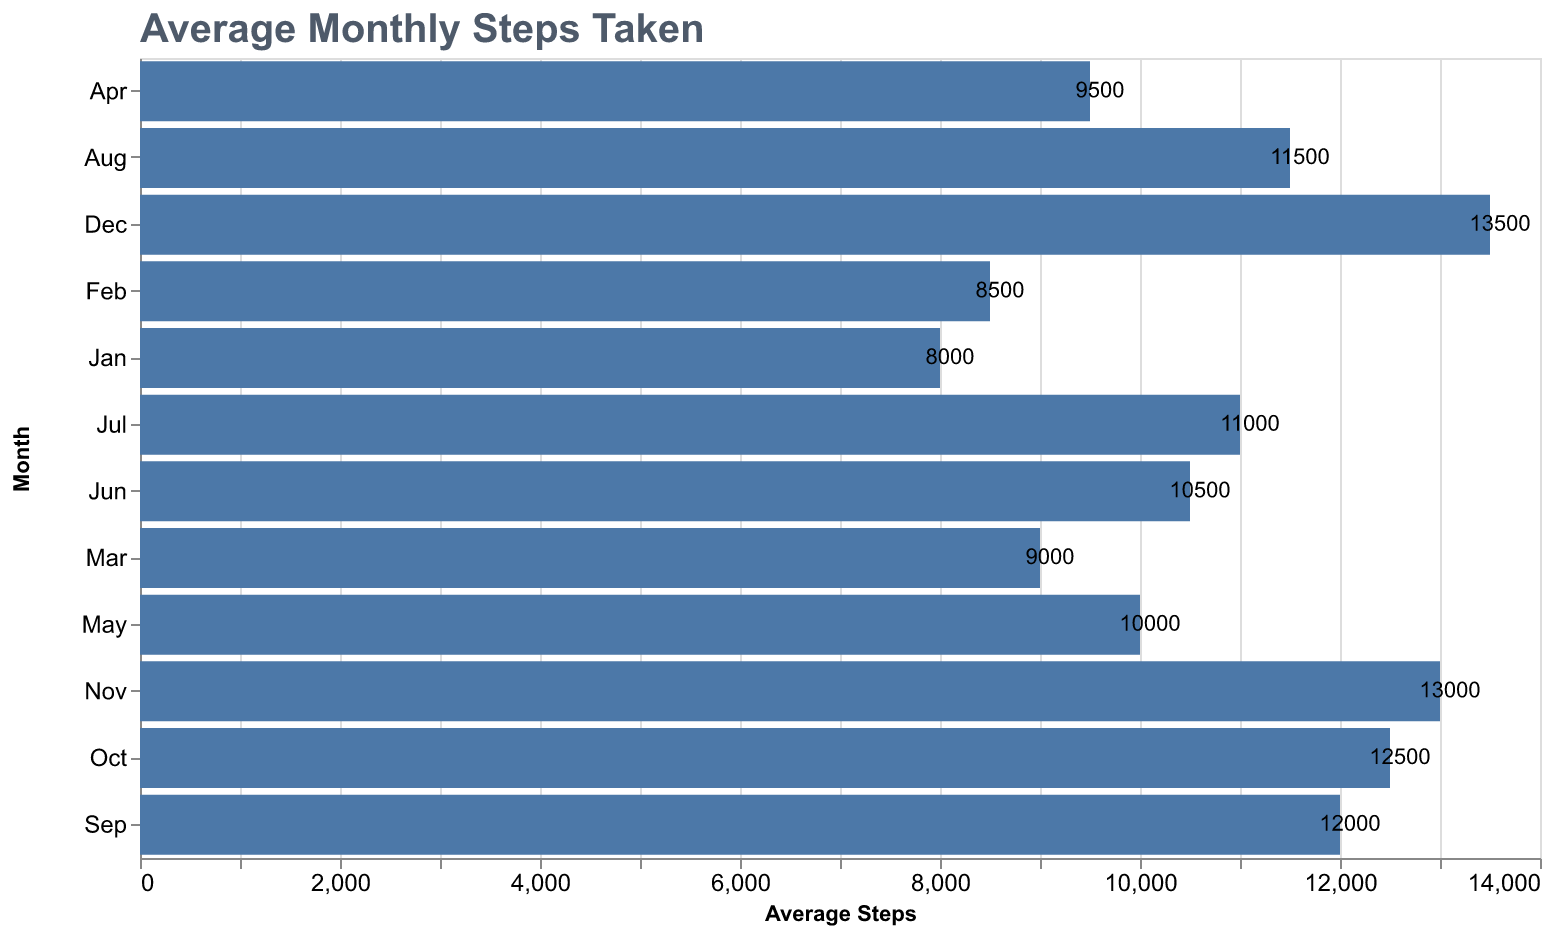

Data behind this chart, as committed beside it:
Month, Average Steps
Jan, 8000
Feb, 8500
Mar, 9000
Apr, 9500
May, 10000
Jun, 10500
Jul, 11000
Aug, 11500
Sep, 12000
Oct, 12500
Nov, 13000
Dec, 13500
